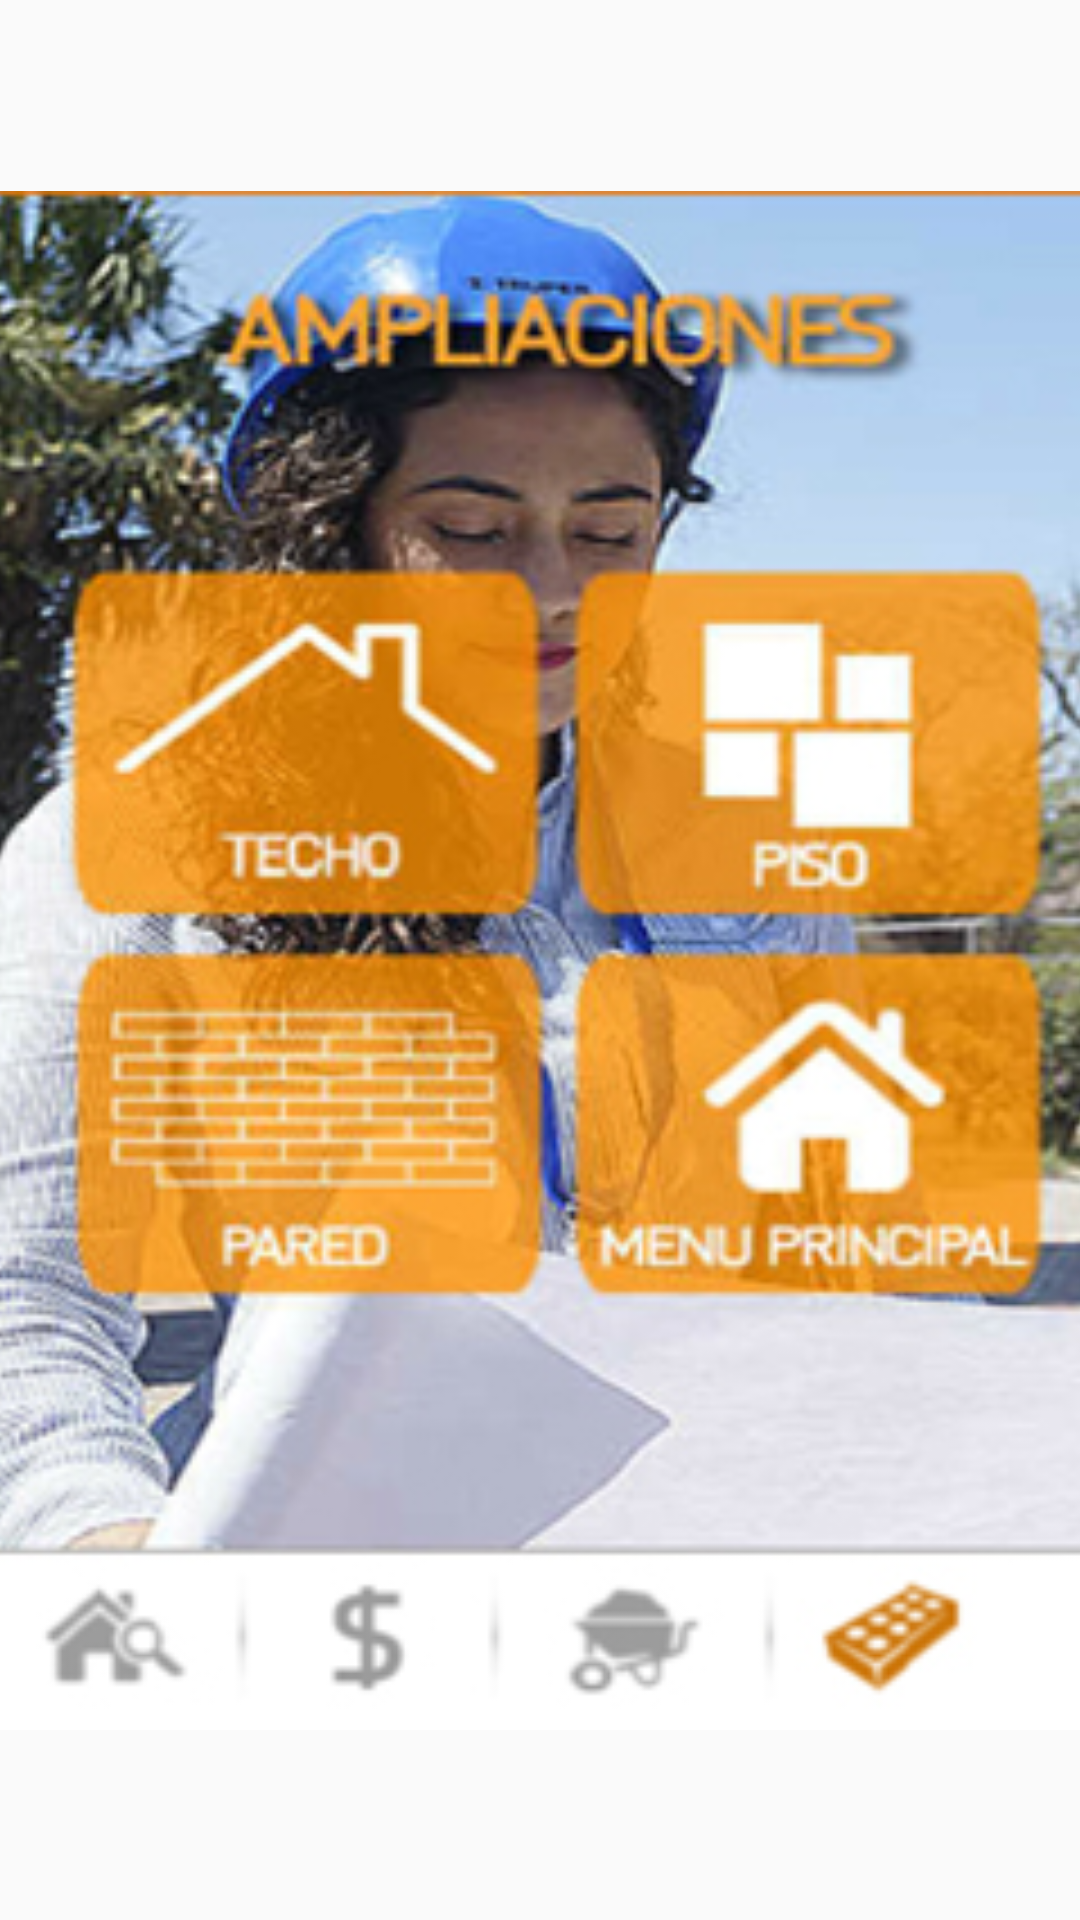

Reconstruct the res/layout file that produces this screen, plus the resources it refers to.
<!-- AndroidManifest.xml: application theme AppTheme -->
<!-- res/layout/activity_ampliaciones2.xml -->
<?xml version="1.0" encoding="utf-8"?>
<android.support.constraint.ConstraintLayout xmlns:android="http://schemas.android.com/apk/res/android"
    xmlns:app="http://schemas.android.com/apk/res-auto"
    xmlns:tools="http://schemas.android.com/tools"
    android:layout_width="match_parent"
    android:layout_height="match_parent"
    tools:context=".Ampliaciones2">

    <ImageView
        android:id="@+id/imageView5"
        android:layout_width="384dp"
        android:layout_height="513dp"
        app:layout_constraintBottom_toBottomOf="parent"
        app:layout_constraintEnd_toEndOf="parent"
        app:layout_constraintStart_toStartOf="parent"
        app:layout_constraintTop_toTopOf="parent"
        app:srcCompat="@drawable/ampliaciones2" />
</android.support.constraint.ConstraintLayout>
<!-- resources referenced by this layout -->
<resources>
  <!-- drawable ampliaciones2: jpg bitmap (drawable, 117846 bytes) -->
  <style name="AppTheme" parent="Theme.AppCompat.Light.DarkActionBar">
          
          <item name="colorPrimary">#ff8100</item>
      </style>
</resources>
